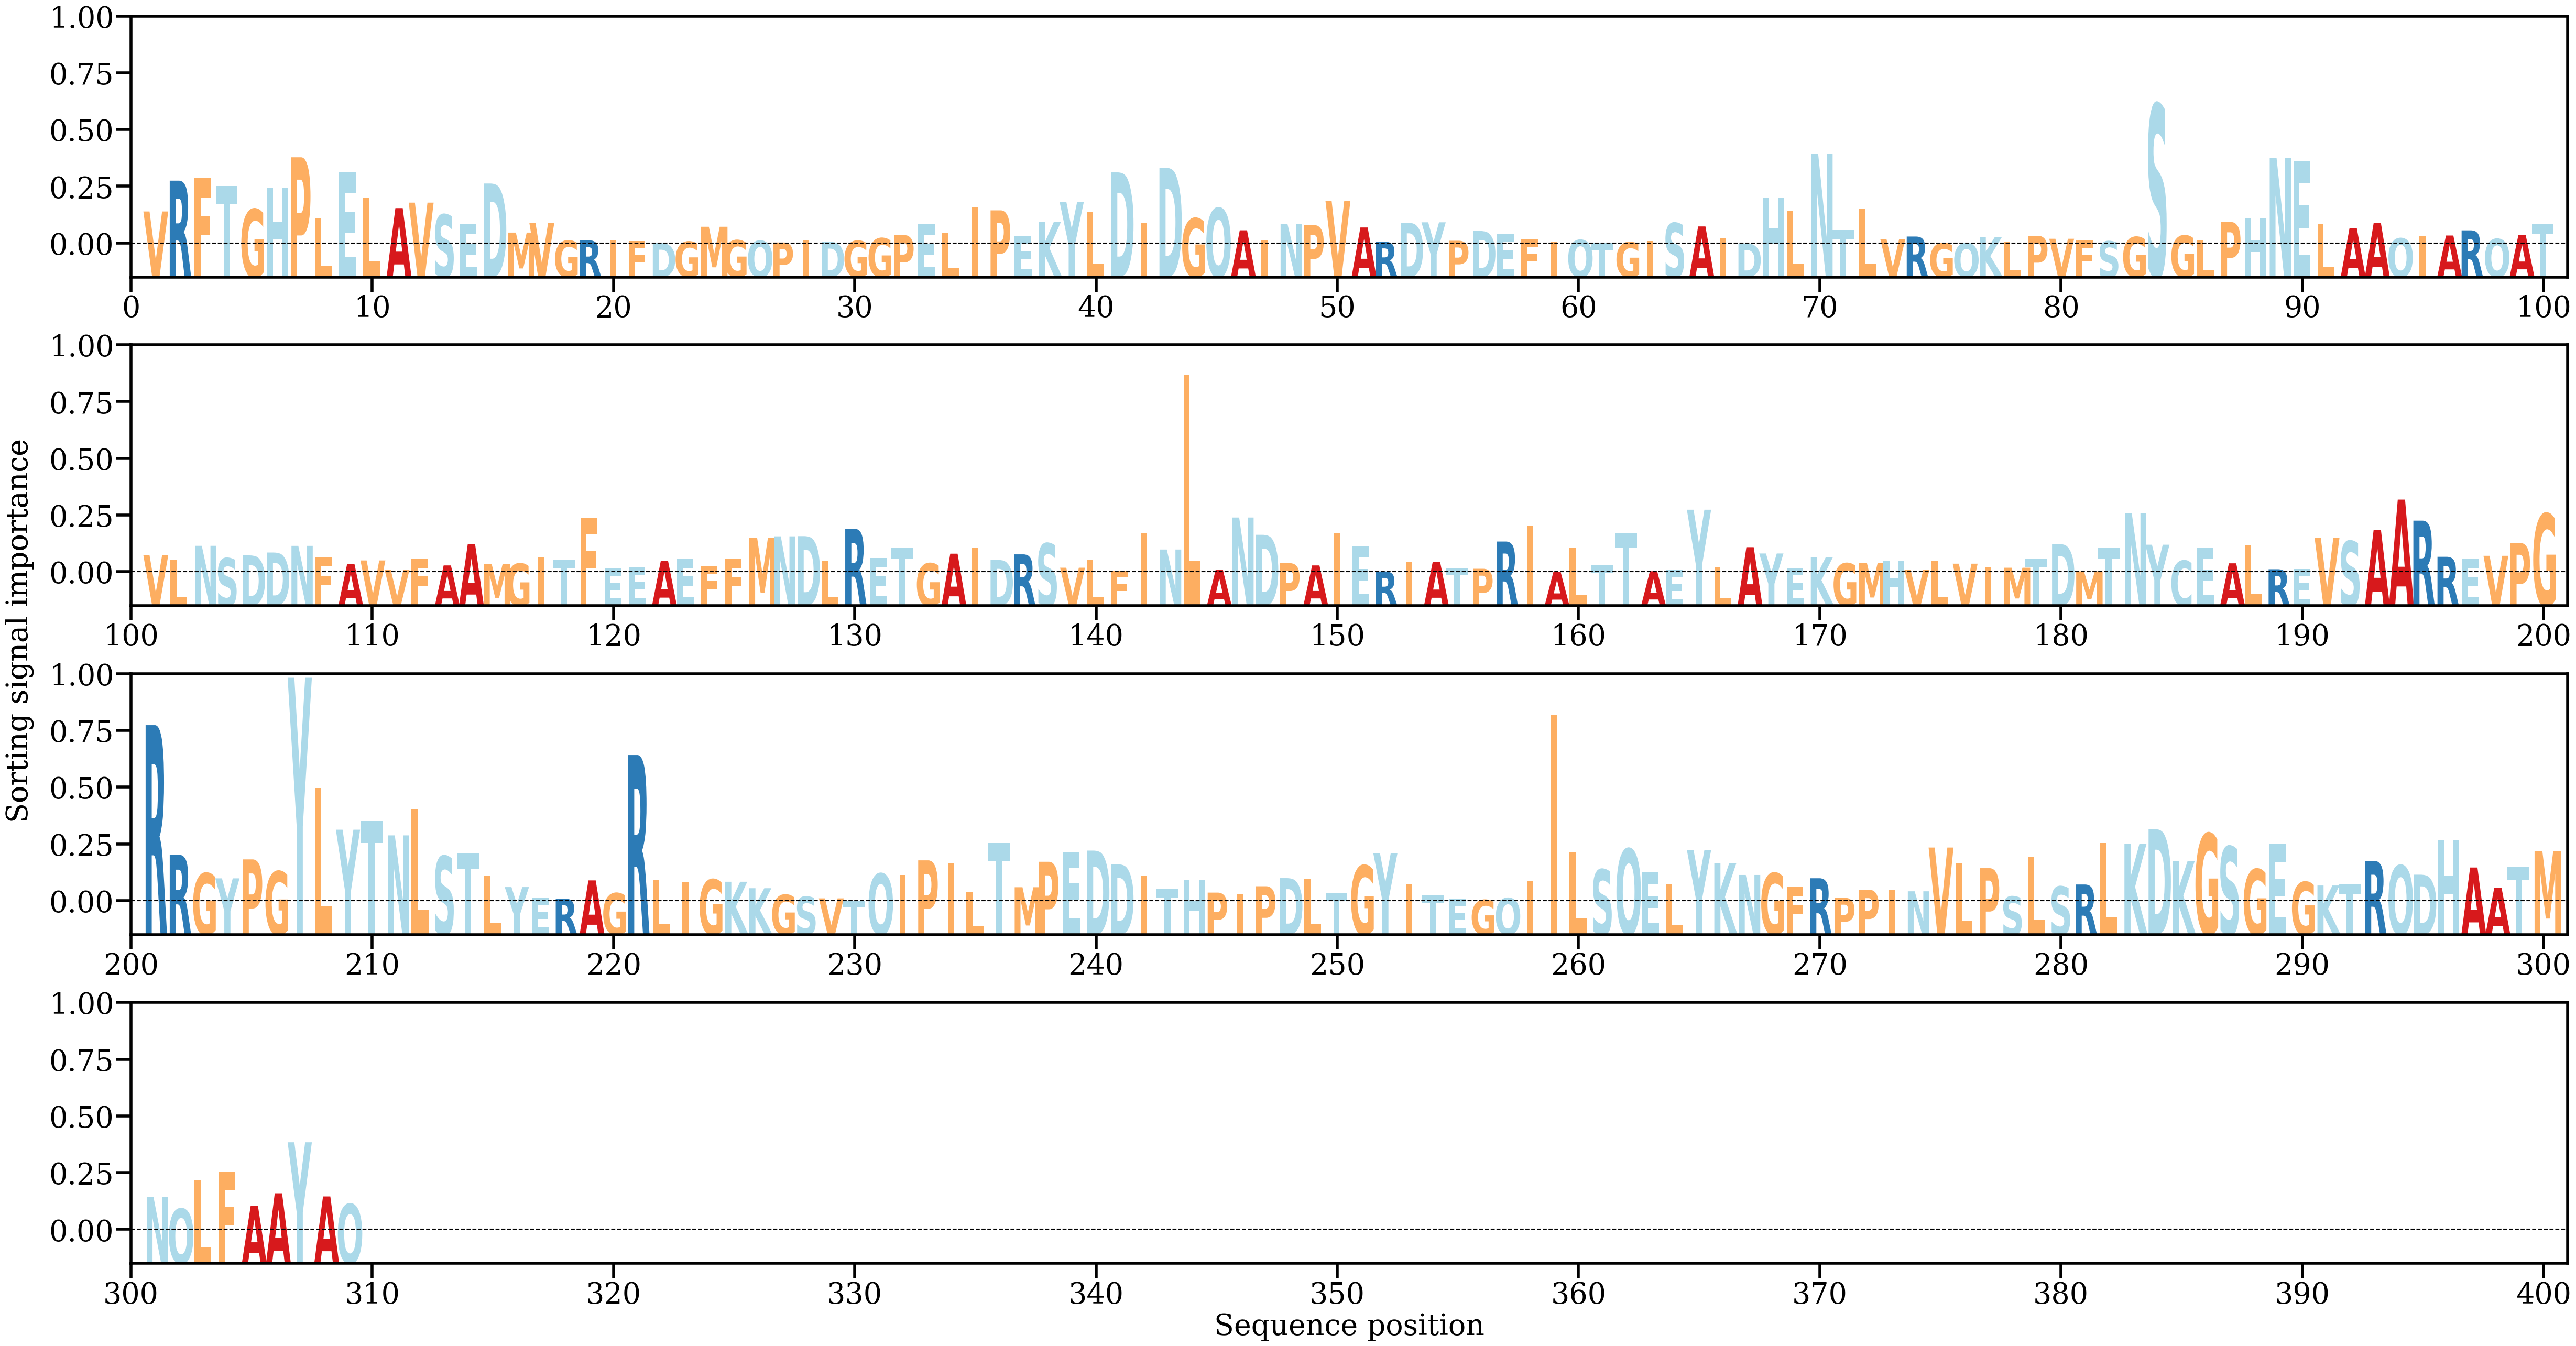

Data behind this chart, as committed beside it:
AA, Alpha
V, [0.0038139]
R, [0.00738348]
F, [0.00766087]
T, [0.00675948]
G, [0.00407532]
H, [0.00656]
P, [0.01008954]
L, [0.00302698]
E, [0.00834501]
L, [0.00542239]
A, [0.00420257]
V, [0.00483729]
S, [0.00345262]
E, [0.00235539]
D, [0.00705241]
M, [0.00136863]
V, [0.0024796]
G, [0.00043709]
R, [0.00047099]
I, [0.00050764]
F, [0.00039272]
D, [0.00015292]
G, [0.00031771]
M, [0.00204448]
G, [0.00048357]
Q, [0.00041319]
P, [0.00022206]
I, [0.00047933]
D, [0.00031086]
G, [0.00041192]
G, [0.00072071]
P, [0.0010822]
E, [0.00233576]
L, [0.00135542]
I, [0.00431783]
P, [0.00394388]
E, [0.00102759]
K, [0.00259331]
Y, [0.00493238]
L, [0.00376161]
D, [0.00834072]
I, [0.0024468]
D, [0.0088715]
G, [0.00301349]
Q, [0.00419414]
A, [0.00163321]
I, [0.00052249]
N, [0.00239408]
P, [0.00223909]
V, [0.00501928]
A, [0.00196085]
R, [0.00029958]
D, [0.00251179]
Y, [0.00255912]
P, [0.00042501]
D, [0.00155544]
E, [0.00121812]
F, [0.00055951]
I, [0.00031492]
Q, [0.00051389]
... 249 more rows
